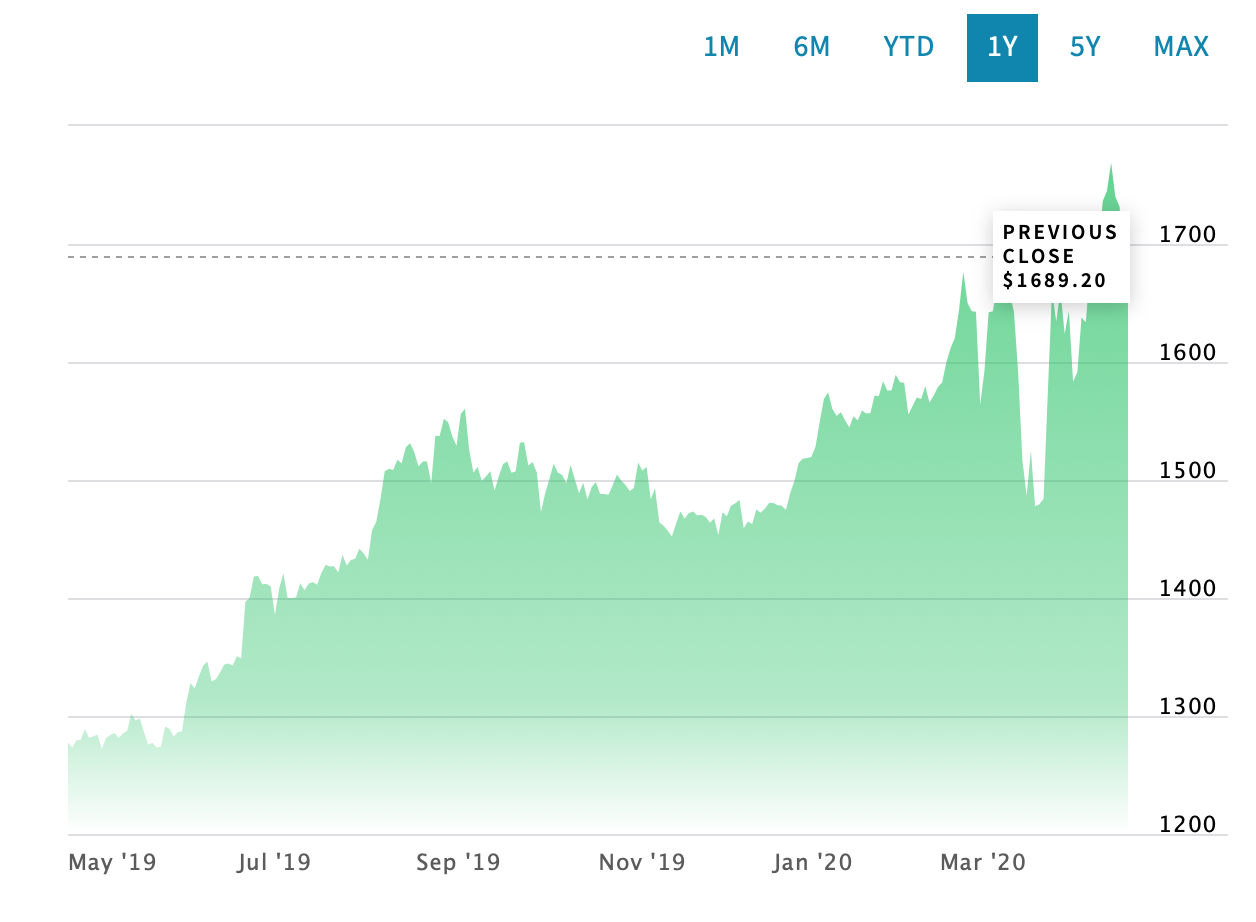

The table this chart was drawn from, first rows:
Date, Close/Last, Volume, Open, High, Low
04/21/2020, 1688, 240743, 1713, 1718, 1666
04/20/2020, 1711, 183636, 1693, 1718, 1685
04/17/2020, 1689, 223, 1716, 1725, 1685
04/16/2020, 1732, 199823, 1744, 1768, 1723
04/15/2020, 1740, 181342, 1758, 1760, 1732
04/14/2020, 1769, 234439, 1762, 1789, 1747
04/13/2020, 1745, 696, 1722, 1757, 1711
04/09/2020, 1736, 825, 1663, 1732, 1663
04/08/2020, 1684, 121346, 1679, 1696, 1671
04/07/2020, 1684, 194263, 1707, 1743, 1672
04/06/2020, 1677, 1063, 1629, 1697, 1626
04/03/2020, 1634, 643, 1624, 1636, 1620
04/02/2020, 1638, 162151, 1602, 1646, 1595
04/01/2020, 1591, 159377, 1589, 1612, 1576
03/31/2020, 1583, 2694, 1619, 1621, 1576
03/30/2020, 1643, 144290, 1663, 1674, 1632
03/27/2020, 1624, N/A, 1624, 1624, 1624
03/26/2020, 1660, 134861, 1642, 1677, 1612
03/25/2020, 1634, 104547, 1666, 1698, 1609
03/24/2020, 1660, 442, 1623, 1686, 1623
03/23/2020, 1573, 95848, 1508, 1575, 1489
03/20/2020, 1484, 14, 1484, 1484, 1484
03/19/2020, 1479, 306016, 1487, 1503, 1460
03/18/2020, 1478, 412332, 1528, 1547, 1473
03/17/2020, 1525, 122, 1469, 1538, 1469
03/16/2020, 1486, 535860, 1564, 1575, 1451
03/13/2020, 1517, 524471, 1583, 1598, 1504
03/12/2020, 1590, 553457, 1633, 1651, 1560
03/11/2020, 1642, 373462, 1649, 1672, 1632
03/10/2020, 1659, 48, 1672, 1675, 1643
03/09/2020, 1676, 467110, 1693, 1704, 1658
03/06/2020, 1672, 619051, 1673, 1693, 1642
03/05/2020, 1666, 154, 1637, 1673, 1637
03/04/2020, 1643, 297251, 1640, 1654, 1633
03/03/2020, 1642, 610, 1594, 1645, 1594
03/02/2020, 1592, 537, 1584, 1608, 1574
02/28/2020, 1564, 289, 1640, 1642, 1565
02/27/2020, 1642, 560547, 1658, 1662, 1637
02/26/2020, 1643, 515771, 1641, 1644, 1640
02/25/2020, 1650, 654660, 1647, 1656, 1627
02/24/2020, 1677, 655245, 1674, 1674, 1653
02/21/2020, 1645, 186, 1619, 1645, 1619
02/20/2020, 1620, 389144, 1615, 1626, 1607
02/19/2020, 1612, 298536, 1605, 1616, 1602
02/18/2020, 1600, 310, 1587, 1604, 1580
02/14/2020, 1583, 68, 1576, 1582, 1575
02/13/2020, 1579, 264293, 1570, 1582, 1568
02/12/2020, 1572, 183410, 1571, 1574, 1564
02/11/2020, 1566, 440, 1571, 1571, 1562
02/10/2020, 1580, 186247, 1576, 1580, 1572
02/07/2020, 1569, 431, 1565, 1572, 1560
02/06/2020, 1570, 221612, 1560, 1572, 1556
02/05/2020, 1563, 297418, 1556, 1566, 1551
02/04/2020, 1556, 328192, 1582, 1584, 1553
02/03/2020, 1582, 303458, 1598, 1598, 1573
01/31/2020, 1583, 1095, 1573, 1589, 1570
01/30/2020, 1589, 371286, 1582, 1591, 1577
01/29/2020, 1576, 225389, 1572, 1583, 1568
01/28/2020, 1576, 191039, 1587, 1588, 1570
01/27/2020, 1584, 134423, 1586, 1595, 1582
... 1,201 more rows
